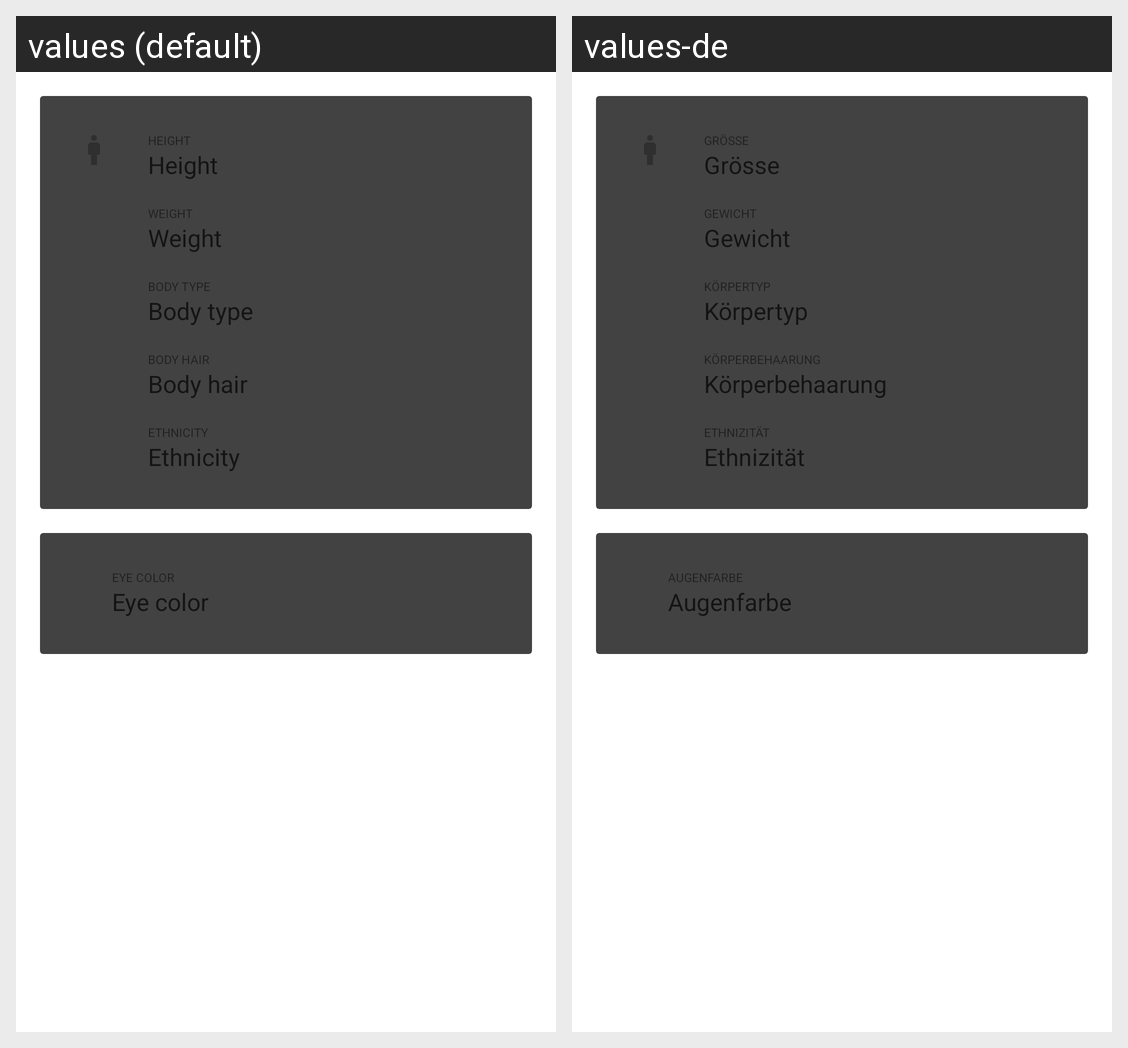

Translations of the strings shown on this Android screen, per locale in the grid:
Android screen res/layout/contactview_tab_body_kt.xml rendered under 2 locales, left to right: values (default), values-de. Device: Nexus 5 (rendered at 1080×1920; each locale shown at half size, 540×960, under a caption strip naming it); theme Theme.Gaze.
Strings drawn on this screen, with the default value and each locale's value (text and hints the layout hard-codes, and strings that could not be matched under every locale, appear in the picture but are not listed):

height
  values: Height
  values-de: Grösse

weight
  values: Weight
  values-de: Gewicht

bodytype
  values: Body type
  values-de: Körpertyp

body_hair
  values: Body hair
  values-de: Körperbehaarung

ethnicity
  values: Ethnicity
  values-de: Ethnizität

eye_color
  values: Eye color
  values-de: Augenfarbe
